Run: headless pygame with SDL's dummy video driver; simulated clock (each Clock.tick advances the game by its frame time, no real sleeping); random seed 0; keys injected as events and as key.get_pressed() state; mouse plan: one left click at the window centre at the start of phase 2, then a move to the lower-right quarter at the start of phase 3.
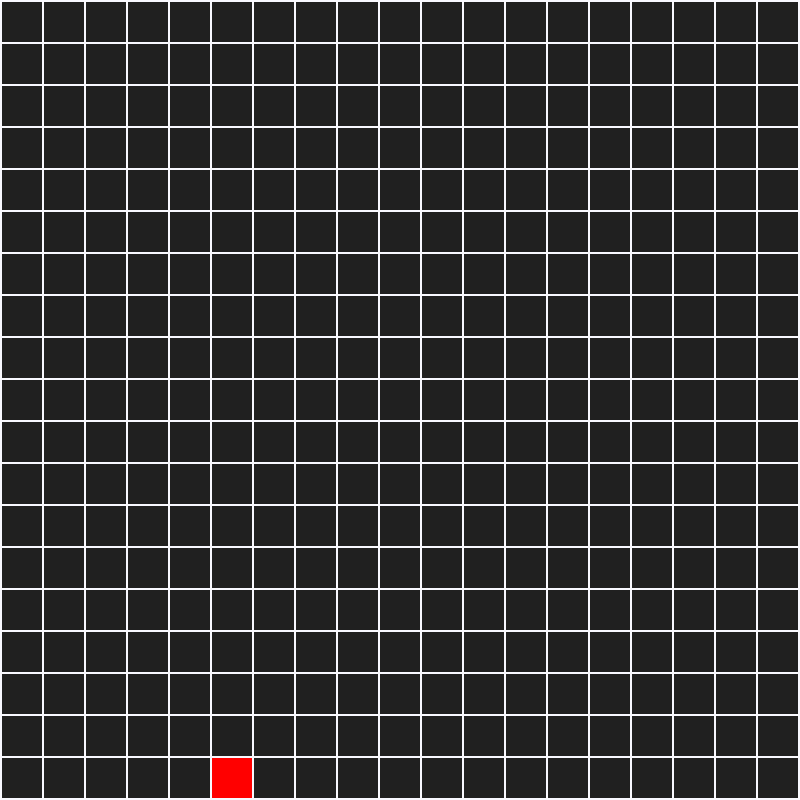
Frame 1 of 4 · flips 1–60 · no input
Frame 2 of 4 · flips 61–180 · clicked the window centre · tapped SPACE, RETURN · held RIGHT (→), D · screen unchanged from frame 1, image omitted
Frame 3 of 4 · flips 181–300 · moved the mouse to the lower-right quarter · held DOWN (↓), S · screen unchanged from frame 2, image omitted
Frame 4 of 4 · flips 301–420 · held LEFT (←), A, UP (↑), W · screen unchanged from frame 3, image omitted

The pygame program that drew these frames:

import pygame
from pygame.locals import *


def createGrid():
    # Create Grid of Numbers/Objects
    grid = []
    for row in range(19):
        # For each row, we create a list that will represent an entire row
        grid.append([])
        for column in range(19):
            grid[row].append(3)
    # grid = [[3 for x in range(10)] for y in range(10)] -> Shortcut
    return grid


def drawThings(surface):
    red = (255, 0, 0)
    blue = (0, 0, 255)
    yellow = (100, 100, 100)
    default = '#202020'

    grid = createGrid()
    grid[18][5] = 0

    # Margin between tiles
    margin = 2
    dimension = 40  # Width and Height of Tiles

    # Default empty-tile color
    color = default

    # Draw Grid
    for i in range(19):
        for j in range(19):
            if grid[i][j] == 0:
                color = red
            else:
                color = default
            pygame.draw.rect(surface, color,
                             pygame.Rect((margin + dimension) * j + margin,
                                         (margin + dimension) * i + margin,
                                         dimension, dimension))


def main():
    pygame.init()
    # GUI Dimensions
    width = 800
    height = 800

    pygame.display.set_caption('Hide and Seek')
    surface = pygame.display.set_mode((width, height))

    background = pygame.Surface((width, height))
    background.fill(pygame.Color(248, 248, 255))  # Background Color

    running = True

    while running:
        for event in pygame.event.get():
            if event.type == pygame.QUIT:
                running = False
            elif event.type == pygame.MOUSEBUTTONDOWN:
                print("Click")

        surface.blit(background, (0, 0))
        drawThings(surface)

        pygame.display.flip()
        pygame.display.update()


if __name__ == '__main__':
    main()
